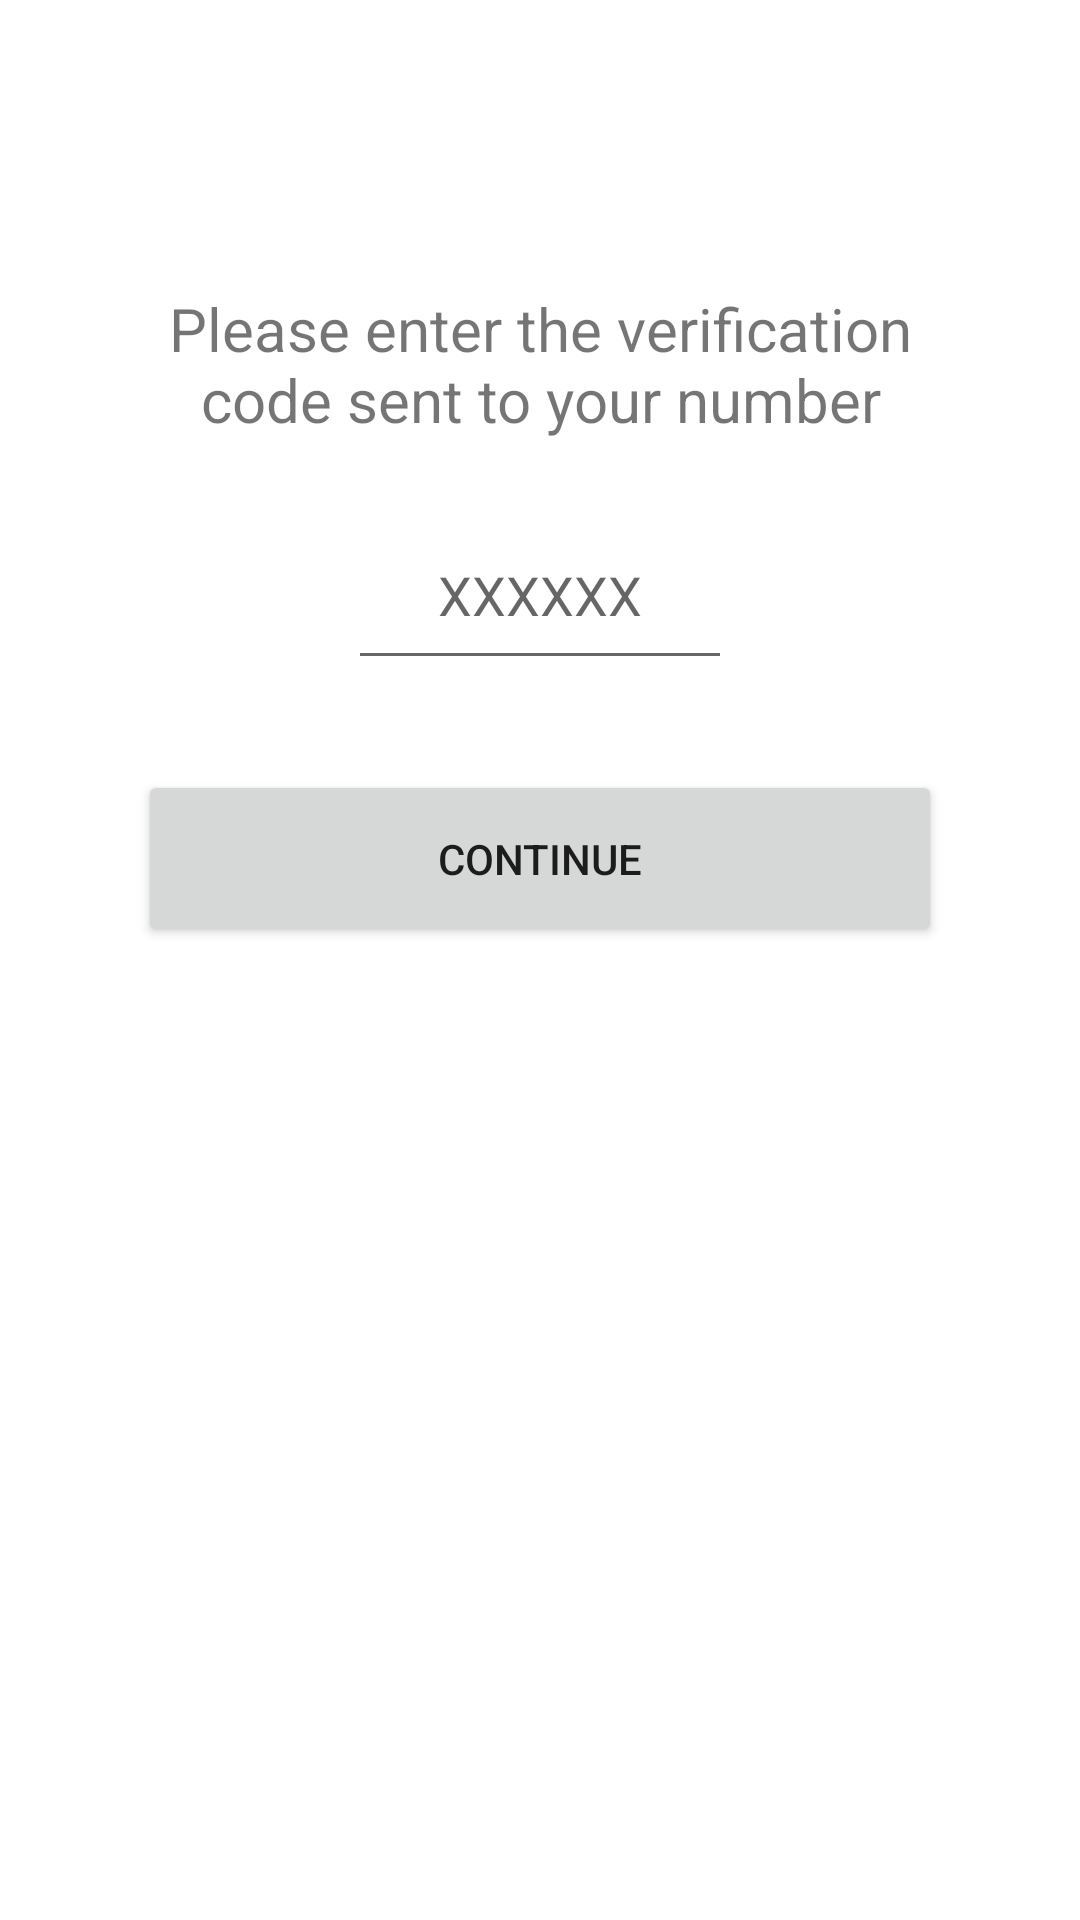

Android layout source for this screen:
<!-- AndroidManifest.xml: application theme Theme.PinkTheme -->
<!-- res/layout/layout_setup_twofactor.xml -->
<?xml version="1.0" encoding="utf-8"?>
<androidx.constraintlayout.widget.ConstraintLayout xmlns:android="http://schemas.android.com/apk/res/android"
    xmlns:app="http://schemas.android.com/apk/res-auto"
    xmlns:tools="http://schemas.android.com/tools"
    android:layout_width="match_parent"
    android:layout_height="match_parent"
    android:paddingLeft="@dimen/activity_horizontal_margin"
    android:paddingTop="@dimen/activity_vertical_margin_huge"
    android:paddingRight="@dimen/activity_horizontal_margin"
    android:paddingBottom="@dimen/activity_vertical_margin">

    <TextView
        android:id="@+id/twofactor_text"
        android:layout_width="match_parent"
        android:layout_height="wrap_content"
        android:layout_marginHorizontal="20sp"
        android:gravity="center"
        android:text="@string/twofactor_text"
        android:textSize="20sp"
        app:layout_constraintEnd_toEndOf="parent"
        app:layout_constraintHorizontal_bias="0.5"
        app:layout_constraintStart_toStartOf="parent"
        app:layout_constraintTop_toTopOf="parent" />

    <EditText
        android:id="@+id/twofactor_field"
        android:layout_width="wrap_content"
        android:layout_height="60sp"
        android:layout_marginHorizontal="40sp"
        android:layout_marginTop="20sp"
        android:autofillHints="smsOTPCode"
        android:hint="@string/twofactor_field_filler"
        android:inputType="textCapCharacters"
        android:minHeight="48sp"
        android:paddingHorizontal="30dp"
        android:imeOptions="actionDone"
        app:layout_constraintEnd_toEndOf="parent"
        app:layout_constraintStart_toStartOf="parent"
        app:layout_constraintTop_toBottomOf="@+id/twofactor_text"
        tools:ignore="TextContrastCheck" />

    <Button
        android:id="@+id/twofactor_continue_button"
        android:layout_height="wrap_content"
        android:layout_width="match_parent"
        android:layout_marginTop="30dp"
        android:paddingVertical="20sp"
        android:layout_marginHorizontal="30sp"
        android:text="@string/twofactor_continue_button"
        app:layout_constraintTop_toBottomOf="@+id/twofactor_field"
        tools:ignore="TextContrastCheck" />

</androidx.constraintlayout.widget.ConstraintLayout>
<!-- resources referenced by this layout -->
<resources>
  <dimen name="activity_horizontal_margin">16dp</dimen>
  <dimen name="activity_vertical_margin">16dp</dimen>
  <dimen name="activity_vertical_margin_huge">96dp</dimen>
  <string name="twofactor_continue_button">Continue</string>
  <string name="twofactor_field_filler">XXXXXX</string>
  <string name="twofactor_text">Please enter the verification code sent to your number</string>
  <style name="Theme.PinkTheme" parent="Theme.MaterialComponents.DayNight.NoActionBar">
          
          <item name="colorPrimary">@color/sidechat_pink</item>
          <item name="colorPrimaryVariant">@color/sidechat_pink</item>
          <item name="colorOnPrimary">@color/white</item>
          
          <item name="colorSecondary">@color/black</item>
          <item name="colorSecondaryVariant">@color/black</item>
          <item name="colorOnSecondary">@color/white</item>
          
          <item name="android:statusBarColor">?attr/colorPrimary</item>
          
      </style>
  <color name="sidechat_pink">#FD77FF</color>
  <color name="white">#FFFFFFFF</color>
  <color name="black">#FF000000</color>
</resources>
